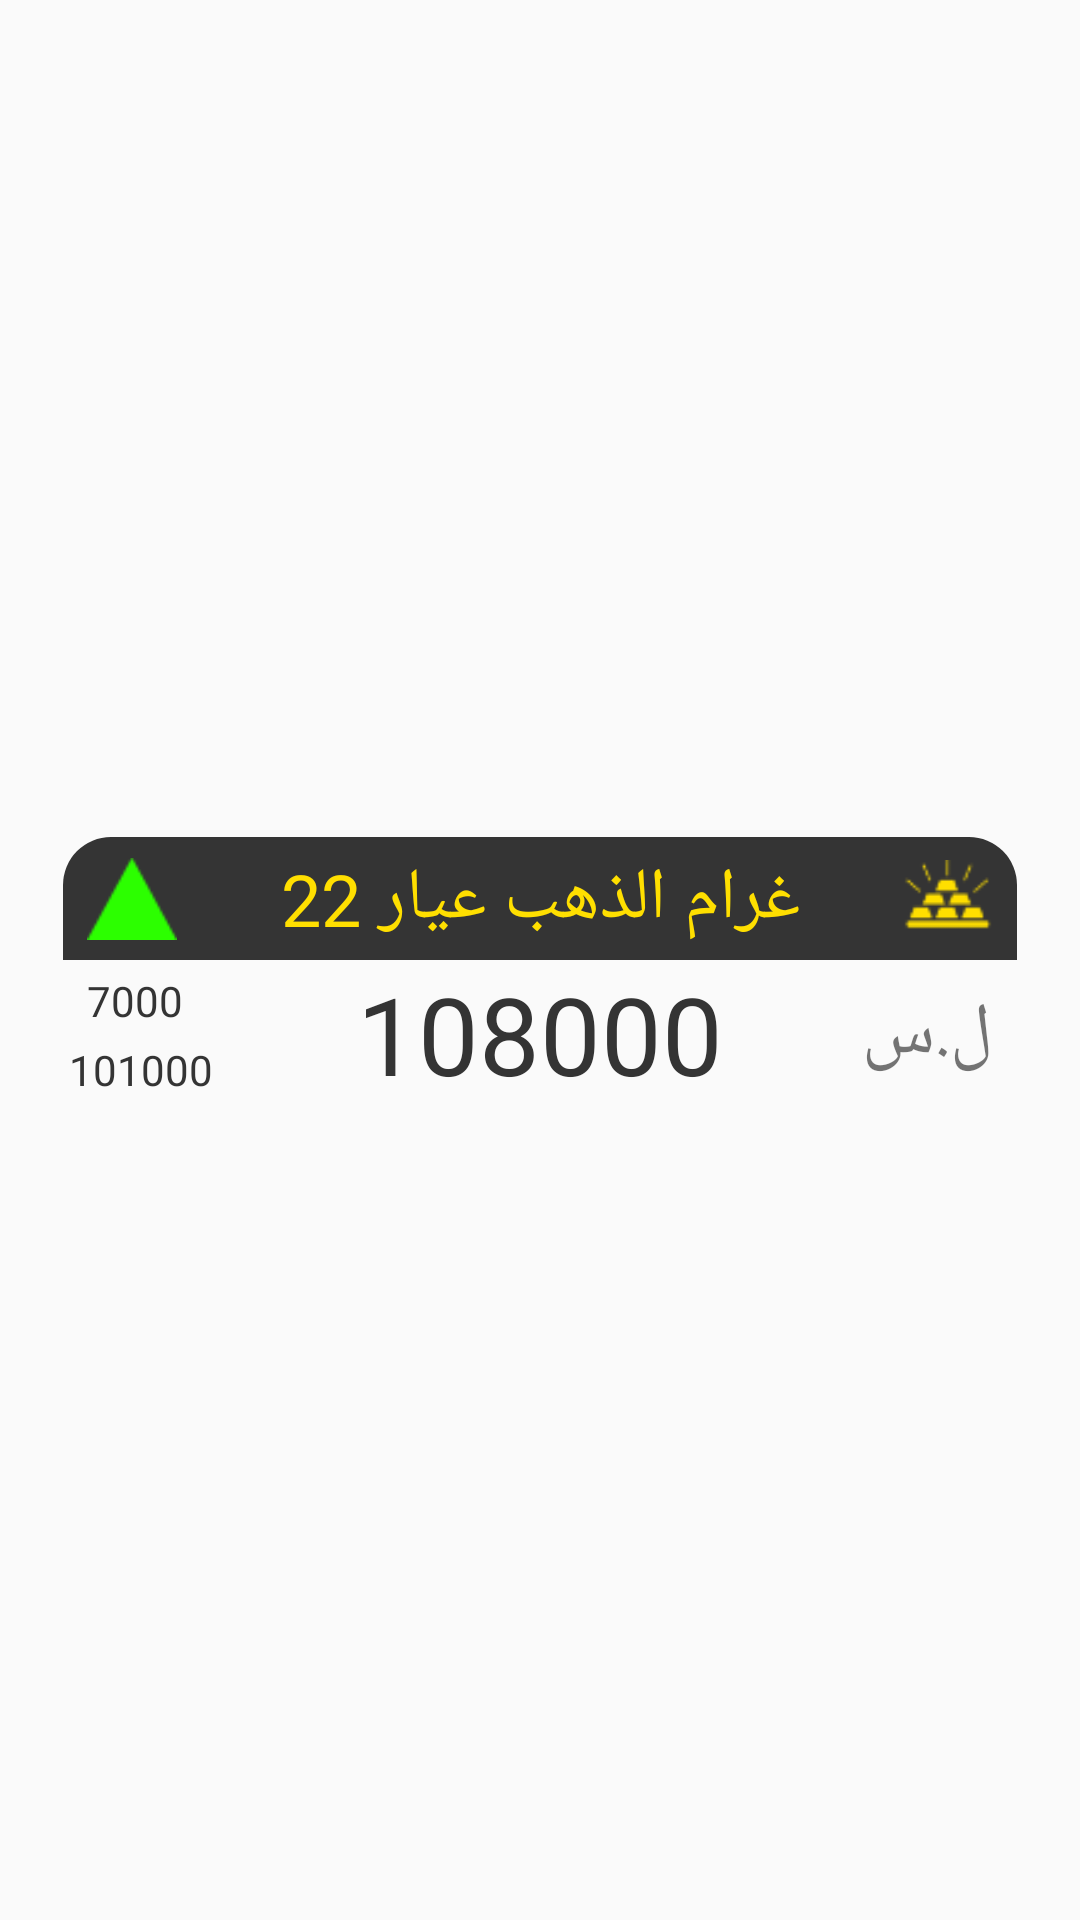

Reconstruct the res/layout file that produces this screen, plus the resources it refers to.
<!-- AndroidManifest.xml: application theme AppTheme -->
<!-- res/layout/gold_prices_item_layout.xml -->
<?xml version="1.0" encoding="utf-8"?>
<androidx.constraintlayout.widget.ConstraintLayout xmlns:android="http://schemas.android.com/apk/res/android"
    xmlns:app="http://schemas.android.com/apk/res-auto"
    xmlns:tools="http://schemas.android.com/tools"
    android:layout_width="match_parent"
    android:layout_height="wrap_content">

    <View
        android:id="@+id/view4"
        android:layout_width="0dp"
        android:layout_height="90dp"
        android:layout_marginStart="21dp"
        android:layout_marginTop="8dp"
        android:layout_marginEnd="21dp"
        android:background="@drawable/full_card_gold_price_bg"
        app:layout_constraintBottom_toBottomOf="parent"
        app:layout_constraintEnd_toEndOf="parent"
        app:layout_constraintHorizontal_bias="1.0"
        app:layout_constraintStart_toStartOf="parent"
        app:layout_constraintTop_toTopOf="parent" />

    <View
        android:id="@+id/view5"
        android:layout_width="0dp"
        android:layout_height="41dp"
        android:background="@drawable/half_gold_price_bg"
        app:layout_constraintEnd_toEndOf="@+id/view4"
        app:layout_constraintHorizontal_bias="0.0"
        app:layout_constraintStart_toStartOf="@+id/view4"
        app:layout_constraintTop_toTopOf="@+id/view4" />

    <ImageView
        android:id="@+id/imageView2"
        android:layout_width="30dp"
        android:layout_height="30dp"
        android:layout_marginEnd="8dp"
        app:layout_constraintBottom_toBottomOf="@+id/view5"
        app:layout_constraintEnd_toEndOf="@+id/view5"
        app:layout_constraintTop_toTopOf="@+id/view5"
        app:srcCompat="@drawable/icon3" />

    <ImageView
        android:id="@+id/gold_history_statusImageView"
        android:layout_width="30dp"
        android:layout_height="30dp"
        android:layout_marginStart="8dp"
        app:layout_constraintBottom_toBottomOf="@+id/view5"
        app:layout_constraintStart_toStartOf="@+id/view5"
        app:layout_constraintTop_toTopOf="@+id/view5"
        app:srcCompat="@drawable/arrow_green" />

    <TextView
        android:id="@+id/gold_nameTv"
        android:layout_width="wrap_content"
        android:layout_height="wrap_content"
        android:fontFamily="@font/font1_bold"
        android:text="غرام الذهب عيار 22"
        android:textColor="@color/colorPrimary"
        android:textSize="24sp"
        app:layout_constraintBottom_toBottomOf="@+id/view5"
        app:layout_constraintEnd_toStartOf="@+id/imageView2"
        app:layout_constraintStart_toEndOf="@+id/gold_history_statusImageView"
        app:layout_constraintTop_toTopOf="@+id/view5" />

    <TextView
        android:id="@+id/textView15"
        android:layout_width="wrap_content"
        android:layout_height="wrap_content"
        android:layout_marginEnd="8dp"
        android:fontFamily="@font/font1"
        android:text="ل.س"
        android:textSize="24sp"
        app:layout_constraintBottom_toBottomOf="@+id/view4"
        app:layout_constraintEnd_toEndOf="@+id/view4"
        app:layout_constraintTop_toBottomOf="@+id/view5" />

    <TextView
        android:id="@+id/gold_history_defTv"
        android:layout_width="wrap_content"
        android:layout_height="wrap_content"
        android:layout_marginStart="8dp"
        android:layout_marginTop="4dp"
        android:fontFamily="@font/font1"
        android:text="7000"
        android:textColor="@color/grey"
        app:layout_constraintStart_toStartOf="@+id/view4"
        app:layout_constraintTop_toBottomOf="@+id/view5" />

    <TextView
        android:id="@+id/gold_historyTv"
        android:layout_width="wrap_content"
        android:layout_height="wrap_content"
        android:layout_marginTop="4dp"
        android:fontFamily="@font/font1"
        android:paddingStart="4dp"
        android:text="101000"
        android:textColor="@color/grey"
        app:layout_constraintEnd_toEndOf="@+id/gold_history_defTv"
        app:layout_constraintStart_toStartOf="@+id/gold_history_defTv"
        app:layout_constraintTop_toBottomOf="@+id/gold_history_defTv" />

    <TextView
        android:id="@+id/gold_valueTv"
        android:layout_width="wrap_content"
        android:layout_height="wrap_content"
        android:fontFamily="@font/font1_bold"
        android:text="108000"
        android:textColor="@color/grey"
        android:textSize="36sp"
        app:layout_constraintBottom_toBottomOf="@+id/view4"
        app:layout_constraintEnd_toEndOf="@+id/view4"
        app:layout_constraintStart_toStartOf="@+id/view4"
        app:layout_constraintTop_toBottomOf="@+id/view5" />



</androidx.constraintlayout.widget.ConstraintLayout>
<!-- resources referenced by this layout -->
<resources>
  <color name="colorPrimary">#FFDF00</color>
  <color name="grey">#343434</color>
  <!-- drawable arrow_green: png bitmap (drawable, 627 bytes) -->
  <!-- drawable half_gold_price_bg (drawable) -->
  <?xml version="1.0" encoding="utf-8"?>
  <shape android:shape="rectangle"
      xmlns:android="http://schemas.android.com/apk/res/android" >
      <solid android:color="@color/grey"/>
      <corners android:topRightRadius="16dp"
          android:topLeftRadius="16dp"/>
  </shape>
  <!-- drawable icon3: png bitmap (drawable, 1134 bytes) -->
  <style name="AppTheme" parent="Theme.AppCompat.Light.DarkActionBar">
          
          <item name="colorPrimary">@color/colorPrimary</item>
          <item name="colorPrimaryDark">@color/colorPrimaryDark</item>
          <item name="colorAccent">@color/colorAccent</item>
          <item name="titleTextColor">@color/colorAccent</item>
          <item name="drawerArrowStyle">@style/DrawerArrowStyle</item>
          <item name="fontFamily">@font/font1</item>
      </style>
  <color name="colorPrimaryDark">#343434</color>
  <color name="colorAccent">#FFDF00</color>
  <style name="DrawerArrowStyle" parent="Widget.AppCompat.DrawerArrowToggle">
          <item name="spinBars">true</item>
          <item name="color">@color/colorPrimary</item>
      </style>
</resources>
